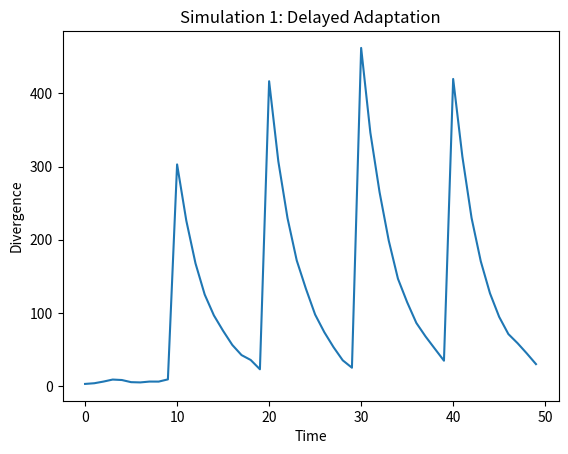

Source code (Python):
import numpy as np
import matplotlib.pyplot as plt


# --------------------------------------------------
# CONFIGURATION
# --------------------------------------------------

NUM_ASSETS = 5
NUM_AGENTS = 100
CAPITAL_PER_AGENT = 10
TIMESTEPS = 50

INFO_ERROR_STD = 0.12
HUMAN_ERROR_STD = 0.04

# memory persistence
BETA = 0.75


# --------------------------------------------------
# EXTERNAL WORLD EVOLUTION
# independent of market
# --------------------------------------------------

def world_state(t):

    if t < 10:
        return np.array([0.8, 0.4, 0.6, 0.5, 0.2])

    elif t < 20:
        return np.array([0.5, 0.9, 0.5, 0.4, 0.2])

    elif t < 30:
        return np.array([0.4, 0.4, 0.5, 0.3, 0.9])

    elif t < 40:
        return np.array([0.3, 0.4, 1.0, 0.5, 0.2])

    else:
        return np.array([0.5, 0.3, 0.4, 0.9, 0.3])


# --------------------------------------------------
# IDEAL ALLOCATION
# perfect rational observer
# --------------------------------------------------

def ideal_allocation(world):

    total_capital = NUM_AGENTS * CAPITAL_PER_AGENT

    weights = world / np.sum(world)

    return total_capital * weights


# --------------------------------------------------
# AGENT UPDATE
# memory + imperfect observation
# --------------------------------------------------

def update_agent_belief(previous_belief, true_world):

    info_error = np.random.normal(
        0,
        INFO_ERROR_STD,
        NUM_ASSETS
    )

    human_error = np.random.normal(
        0,
        HUMAN_ERROR_STD,
        NUM_ASSETS
    )

    observed_world = true_world + info_error + human_error

    observed_world = np.clip(
        observed_world,
        0.01,
        None
    )

    new_belief = (
        BETA * previous_belief
        +
        (1 - BETA) * observed_world
    )

    return new_belief


# --------------------------------------------------
# CAPITAL ALLOCATION
# --------------------------------------------------

def allocate_capital(belief):

    weights = belief / np.sum(belief)

    return CAPITAL_PER_AGENT * weights


# --------------------------------------------------
# INITIALIZE AGENTS
# --------------------------------------------------

agent_beliefs = []

initial_world = world_state(0)

for _ in range(NUM_AGENTS):
    agent_beliefs.append(initial_world.copy())


# --------------------------------------------------
# RUN SIMULATION
# --------------------------------------------------

divergence_history = []

for t in range(TIMESTEPS):

    true_world = world_state(t)

    market_allocation = np.zeros(NUM_ASSETS)

    for i in range(NUM_AGENTS):

        updated_belief = update_agent_belief(
            agent_beliefs[i],
            true_world
        )

        agent_beliefs[i] = updated_belief

        allocation = allocate_capital(
            updated_belief
        )

        market_allocation += allocation

    ideal = ideal_allocation(true_world)

    divergence = np.sum(
        np.abs(
            ideal - market_allocation
        )
    )

    divergence_history.append(divergence)


# --------------------------------------------------
# PLOT RESULTS
# --------------------------------------------------

plt.plot(divergence_history)

plt.xlabel("Time")

plt.ylabel("Divergence")

plt.title("Simulation 1: Delayed Adaptation")

plt.show()
